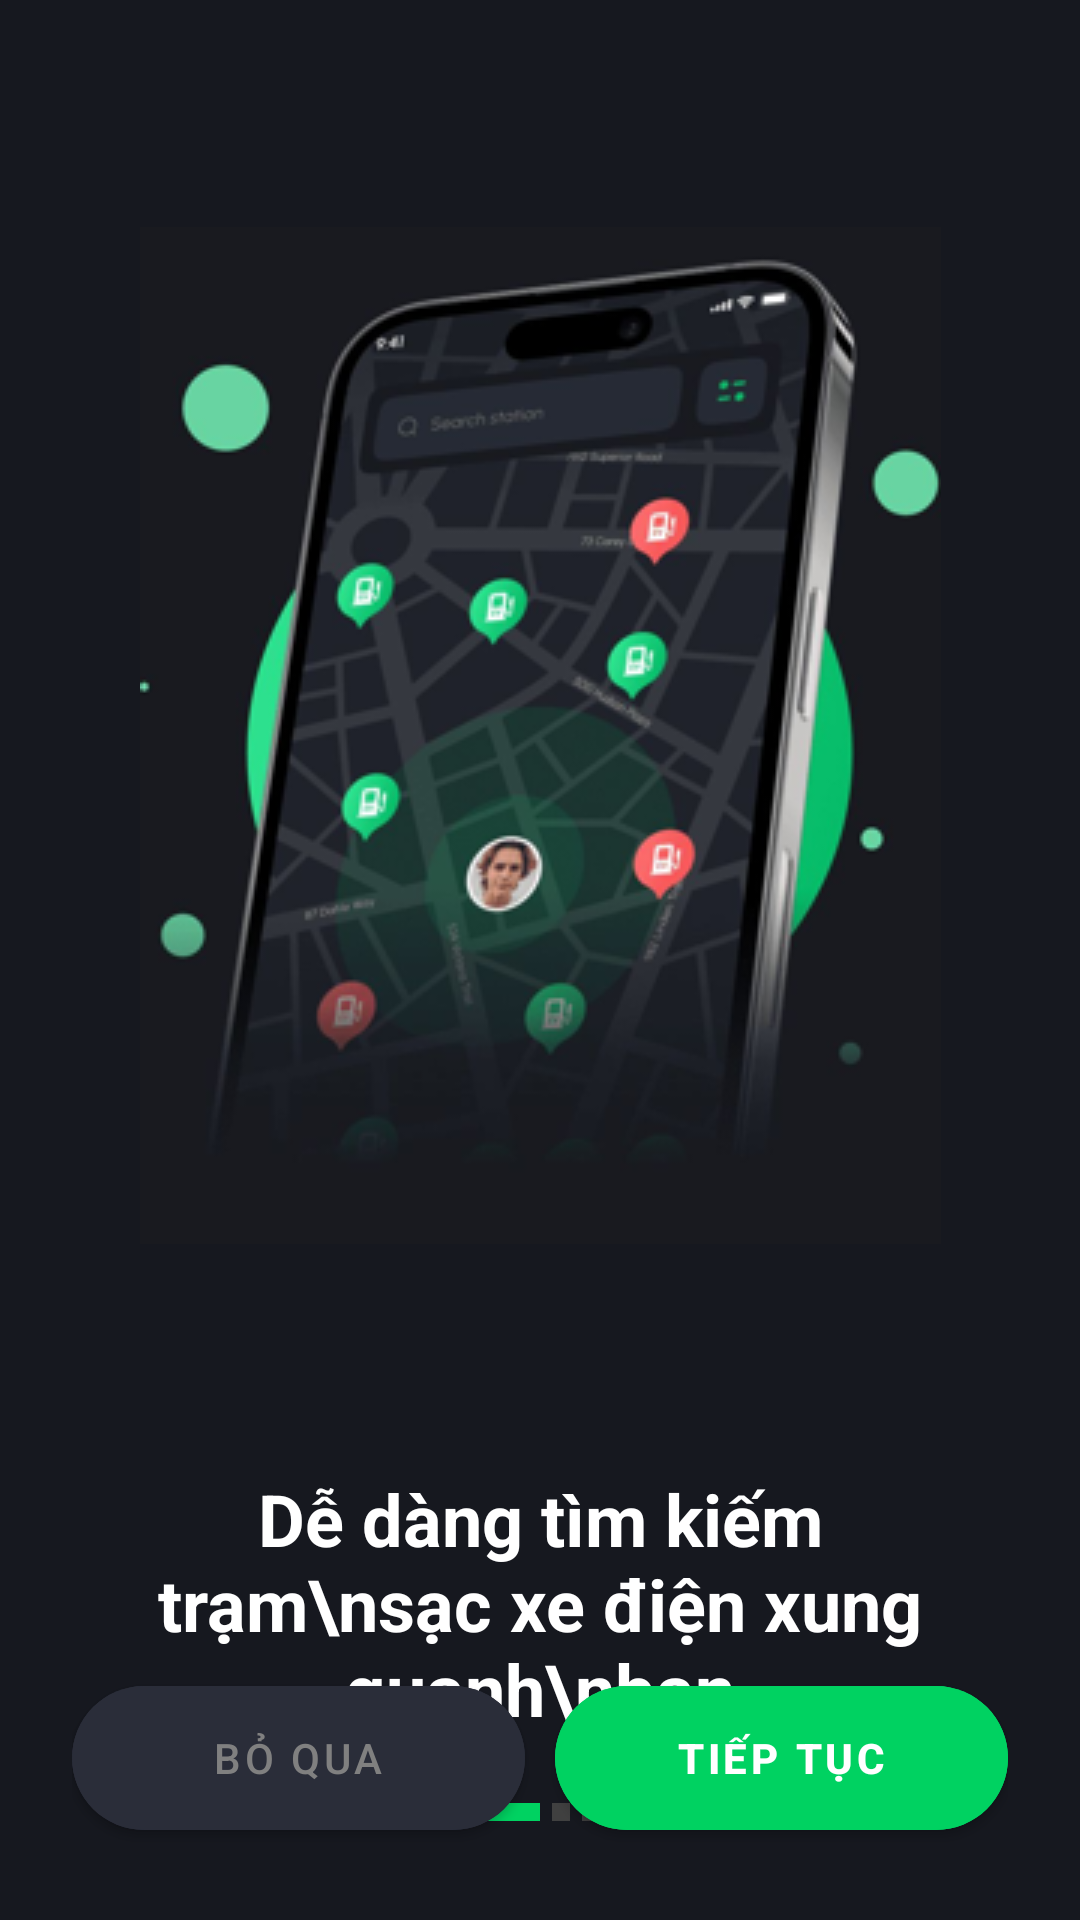

This screen was rendered from an Android layout file. Write that file and the resources it references.
<!-- AndroidManifest.xml: application theme Theme.VoltApp -->
<!-- res/layout/activity_gioi_thieu.xml -->
<?xml version="1.0" encoding="utf-8"?>
<RelativeLayout xmlns:android="http://schemas.android.com/apk/res/android"
    xmlns:app="http://schemas.android.com/apk/res-auto"
    android:layout_width="match_parent"
    android:layout_height="match_parent"
    android:background="@color/DEN_NEN">

    <ImageView
        android:id="@+id/img_main"
        android:layout_width="match_parent"
        android:layout_height="450dp"
        android:layout_marginTop="20dp"
        android:scaleType="centerInside"
        android:src="@drawable/anh_gioi_thieu" />

    <TextView
        android:id="@+id/tv_title"
        android:layout_width="match_parent"
        android:layout_height="wrap_content"
        android:layout_below="@id/img_main"
        android:layout_marginTop="20dp"
        android:gravity="center"
        android:paddingHorizontal="30dp"
        android:text="Dễ dàng tìm kiếm trạm\nsạc xe điện xung quanh\nbạn"
        android:textColor="@color/white"
        android:textSize="24sp"
        android:textStyle="bold" />

    <LinearLayout
        android:layout_width="wrap_content"
        android:layout_height="wrap_content"
        android:layout_below="@id/tv_title"
        android:layout_centerHorizontal="true"
        android:layout_marginTop="20dp"
        android:orientation="horizontal">
        <View android:layout_width="20dp" android:layout_height="6dp" android:background="@color/XANH_NEON" android:layout_margin="2dp" />
        <View android:layout_width="6dp" android:layout_height="6dp" android:background="#404040" android:layout_margin="2dp" />
        <View android:layout_width="6dp" android:layout_height="6dp" android:background="#404040" android:layout_margin="2dp" />
    </LinearLayout>

    <LinearLayout
        android:layout_width="match_parent"
        android:layout_height="wrap_content"
        android:layout_alignParentBottom="true"
        android:layout_margin="24dp"
        android:orientation="horizontal">

        <com.google.android.material.button.MaterialButton
            android:layout_width="0dp"
            android:layout_height="60dp"
            android:layout_weight="1"
            android:layout_marginEnd="10dp"
            android:backgroundTint="@color/XAM_NUT"
            android:text="Bỏ qua"
            android:textColor="#808080"
            app:cornerRadius="30dp" />

        <com.google.android.material.button.MaterialButton
            android:id="@+id/BTN_TIEP_TUC"
            android:layout_width="0dp"
            android:layout_height="60dp"
            android:layout_weight="1"
            android:backgroundTint="@color/XANH_NEON"
            android:text="Tiếp tục"
            android:textStyle="bold"
            app:cornerRadius="30dp" />
    </LinearLayout>

</RelativeLayout>
<!-- resources referenced by this layout -->
<resources>
  <color name="DEN_NEN">#16181F</color>
  <color name="XAM_NUT">#2A2D39</color>
  <color name="XANH_NEON">#00D261</color>
  <color name="white">#FFFFFFFF</color>
  <!-- drawable anh_gioi_thieu: png bitmap (drawable, 79526 bytes) -->
  <style name="Theme.VoltApp" parent="Theme.MaterialComponents.DayNight.NoActionBar">
          <item name="colorPrimary">@color/XANH_NEON</item>
          <item name="colorPrimaryVariant">@color/XANH_NEON</item>
          <item name="colorOnPrimary">@color/white</item>
          <item name="android:statusBarColor">@color/DEN_NEN</item>
      </style>
</resources>
